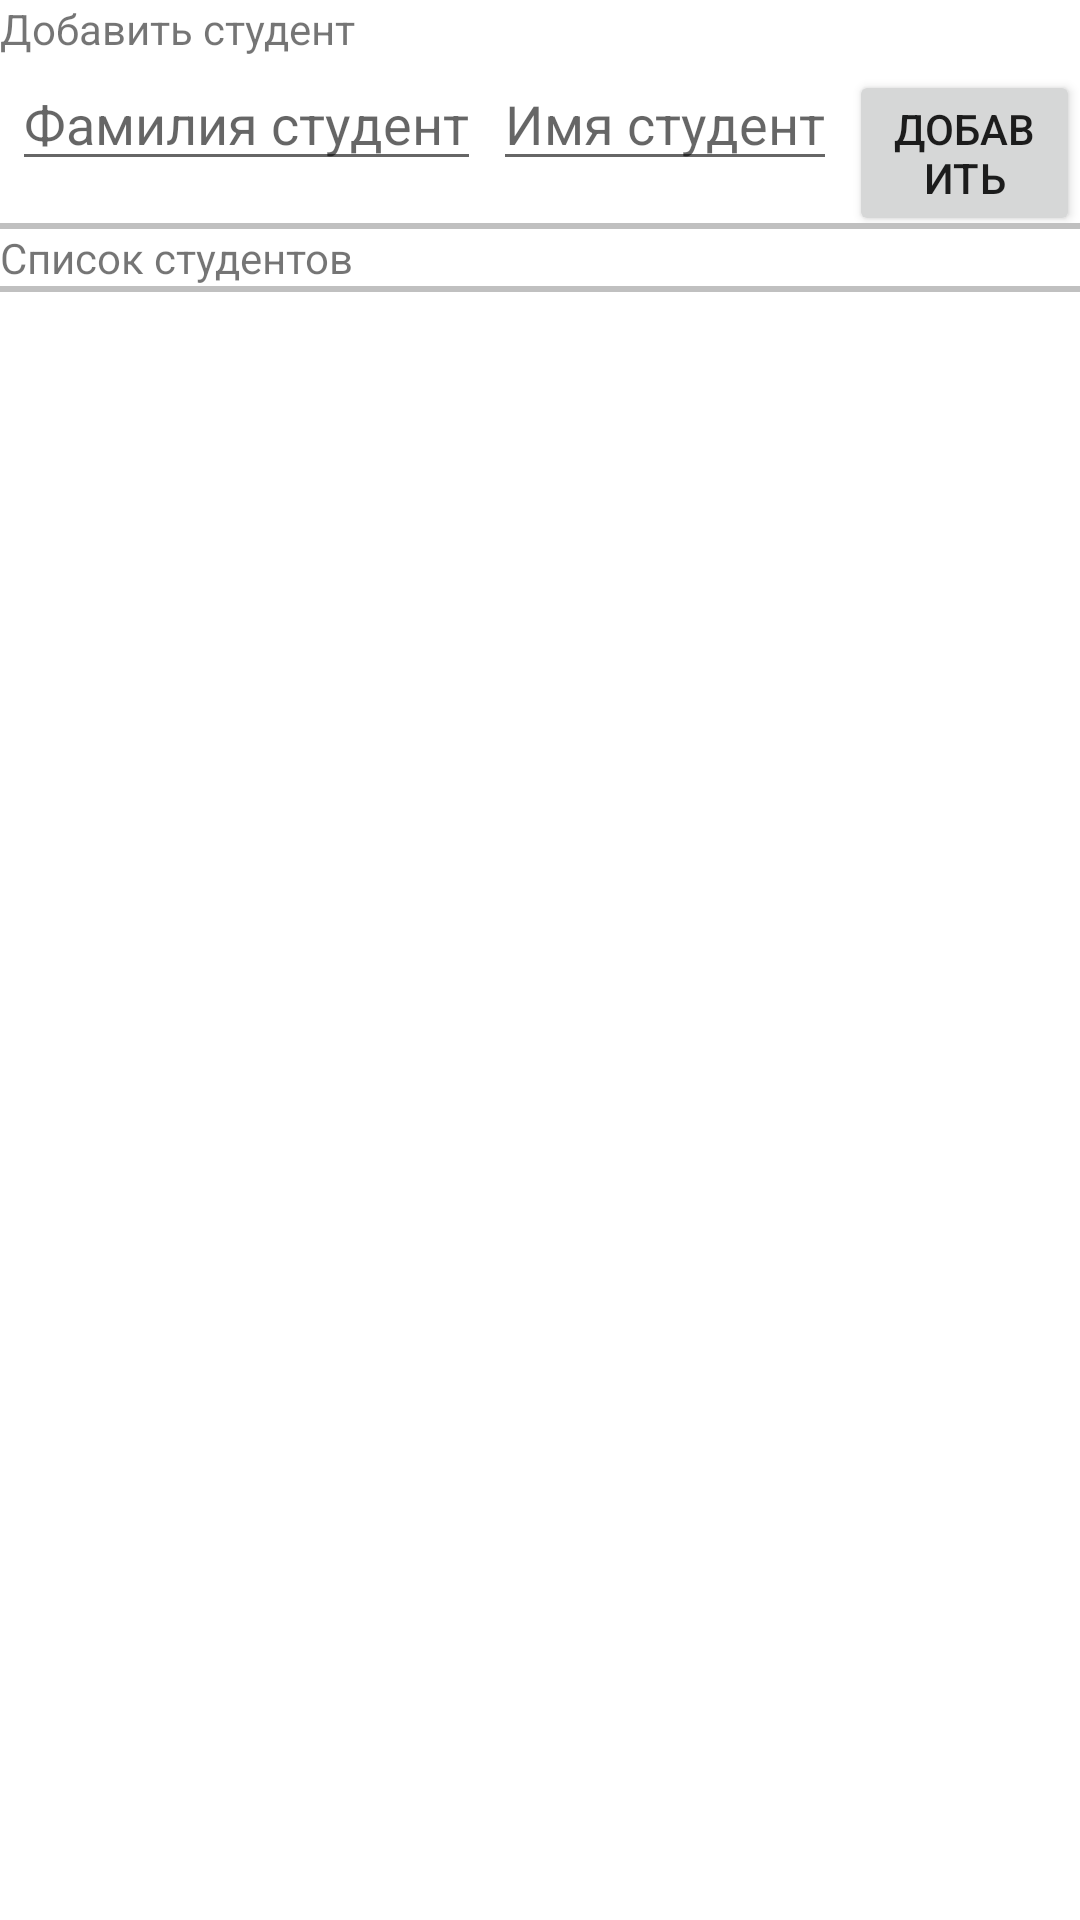

Layout XML and referenced resources for this Android screen:
<!-- AndroidManifest.xml: application theme Theme.LabMVP -->
<!-- res/layout/activity_students.xml -->
<?xml version="1.0" encoding="utf-8"?>
<LinearLayout xmlns:android="http://schemas.android.com/apk/res/android"
    android:layout_width="match_parent"
    android:layout_height="match_parent"
    xmlns:tools="http://schemas.android.com/tools"
    android:orientation="vertical">

    <TextView
        android:layout_width="wrap_content"
        android:layout_height="wrap_content"
        android:text="Добавить студент" />

    <LinearLayout
        android:layout_width="match_parent"
        android:layout_height="wrap_content"
        android:orientation="horizontal">

        <EditText
            android:layout_width="wrap_content"
            android:layout_height="wrap_content"
            android:id="@+id/add_student_first"
            android:layout_marginLeft="4dp"
            android:hint="Фамилия студент" />

        <EditText
            android:layout_width="wrap_content"
            android:layout_height="wrap_content"
            android:id="@+id/add_student_last"
            android:layout_marginLeft="4dp"
            android:hint="Имя студент" />

        <Button
            android:layout_width="wrap_content"
            android:layout_height="wrap_content"
            android:text="Добавить"
            android:layout_marginLeft="4dp"
            android:id="@+id/button_add_student" />

    </LinearLayout>

    <View
        android:layout_width="match_parent"
        android:layout_height="2dp"
        android:background="#c0c0c0"/>

    <TextView
        android:layout_width="wrap_content"
        android:layout_height="wrap_content"
        android:text="Список студентов" />

    <View
        android:layout_width="match_parent"
        android:layout_height="2dp"
        android:background="#c0c0c0"/>

    <androidx.recyclerview.widget.RecyclerView
        android:id="@+id/student_list"
        android:layout_width="match_parent"
        android:layout_height="match_parent"
        android:layout_marginBottom="8dp"
        android:layout_marginEnd="8dp"
        android:layout_marginStart="8dp"
        android:layout_marginTop="8dp"
        tools:listitem="@layout/student_item_view" />

</LinearLayout>
<!-- res/layout/student_item_view.xml (included above) -->
<?xml version="1.0" encoding="utf-8"?>
<LinearLayout xmlns:android="http://schemas.android.com/apk/res/android"
    android:layout_width="match_parent"
    android:layout_height="wrap_content"
    android:orientation="vertical">

    <TextView
        android:layout_width="match_parent"
        android:layout_height="wrap_content"
        android:id="@+id/student_item_view_first" />

    <TextView
        android:layout_width="match_parent"
        android:layout_height="wrap_content"
        android:id="@+id/student_item_view_last"
        />

    <View
        android:layout_width="match_parent"
        android:layout_height="2dp"
        android:background="#c0c0c0"/>

</LinearLayout>
<!-- resources referenced by this layout -->
<resources>
  <style name="Theme.LabMVP" parent="Theme.MaterialComponents.DayNight.DarkActionBar">
          
          <item name="colorPrimary">@color/purple_500</item>
          <item name="colorPrimaryVariant">@color/purple_700</item>
          <item name="colorOnPrimary">@color/white</item>
          
          <item name="colorSecondary">@color/teal_200</item>
          <item name="colorSecondaryVariant">@color/teal_700</item>
          <item name="colorOnSecondary">@color/black</item>
          
          <item name="android:statusBarColor">?attr/colorPrimaryVariant</item>
          
      </style>
  <!-- not gathered from this repository: default colours our renderer supplied (Android Studio template values) -->
  <color name="purple_500">#FF6200EE</color>
  <color name="purple_700">#FF3700B3</color>
  <color name="teal_200">#FF03DAC5</color>
  <color name="teal_700">#FF018786</color>
  <color name="black">#FF000000</color>
  <color name="white">#FFFFFFFF</color>
</resources>
